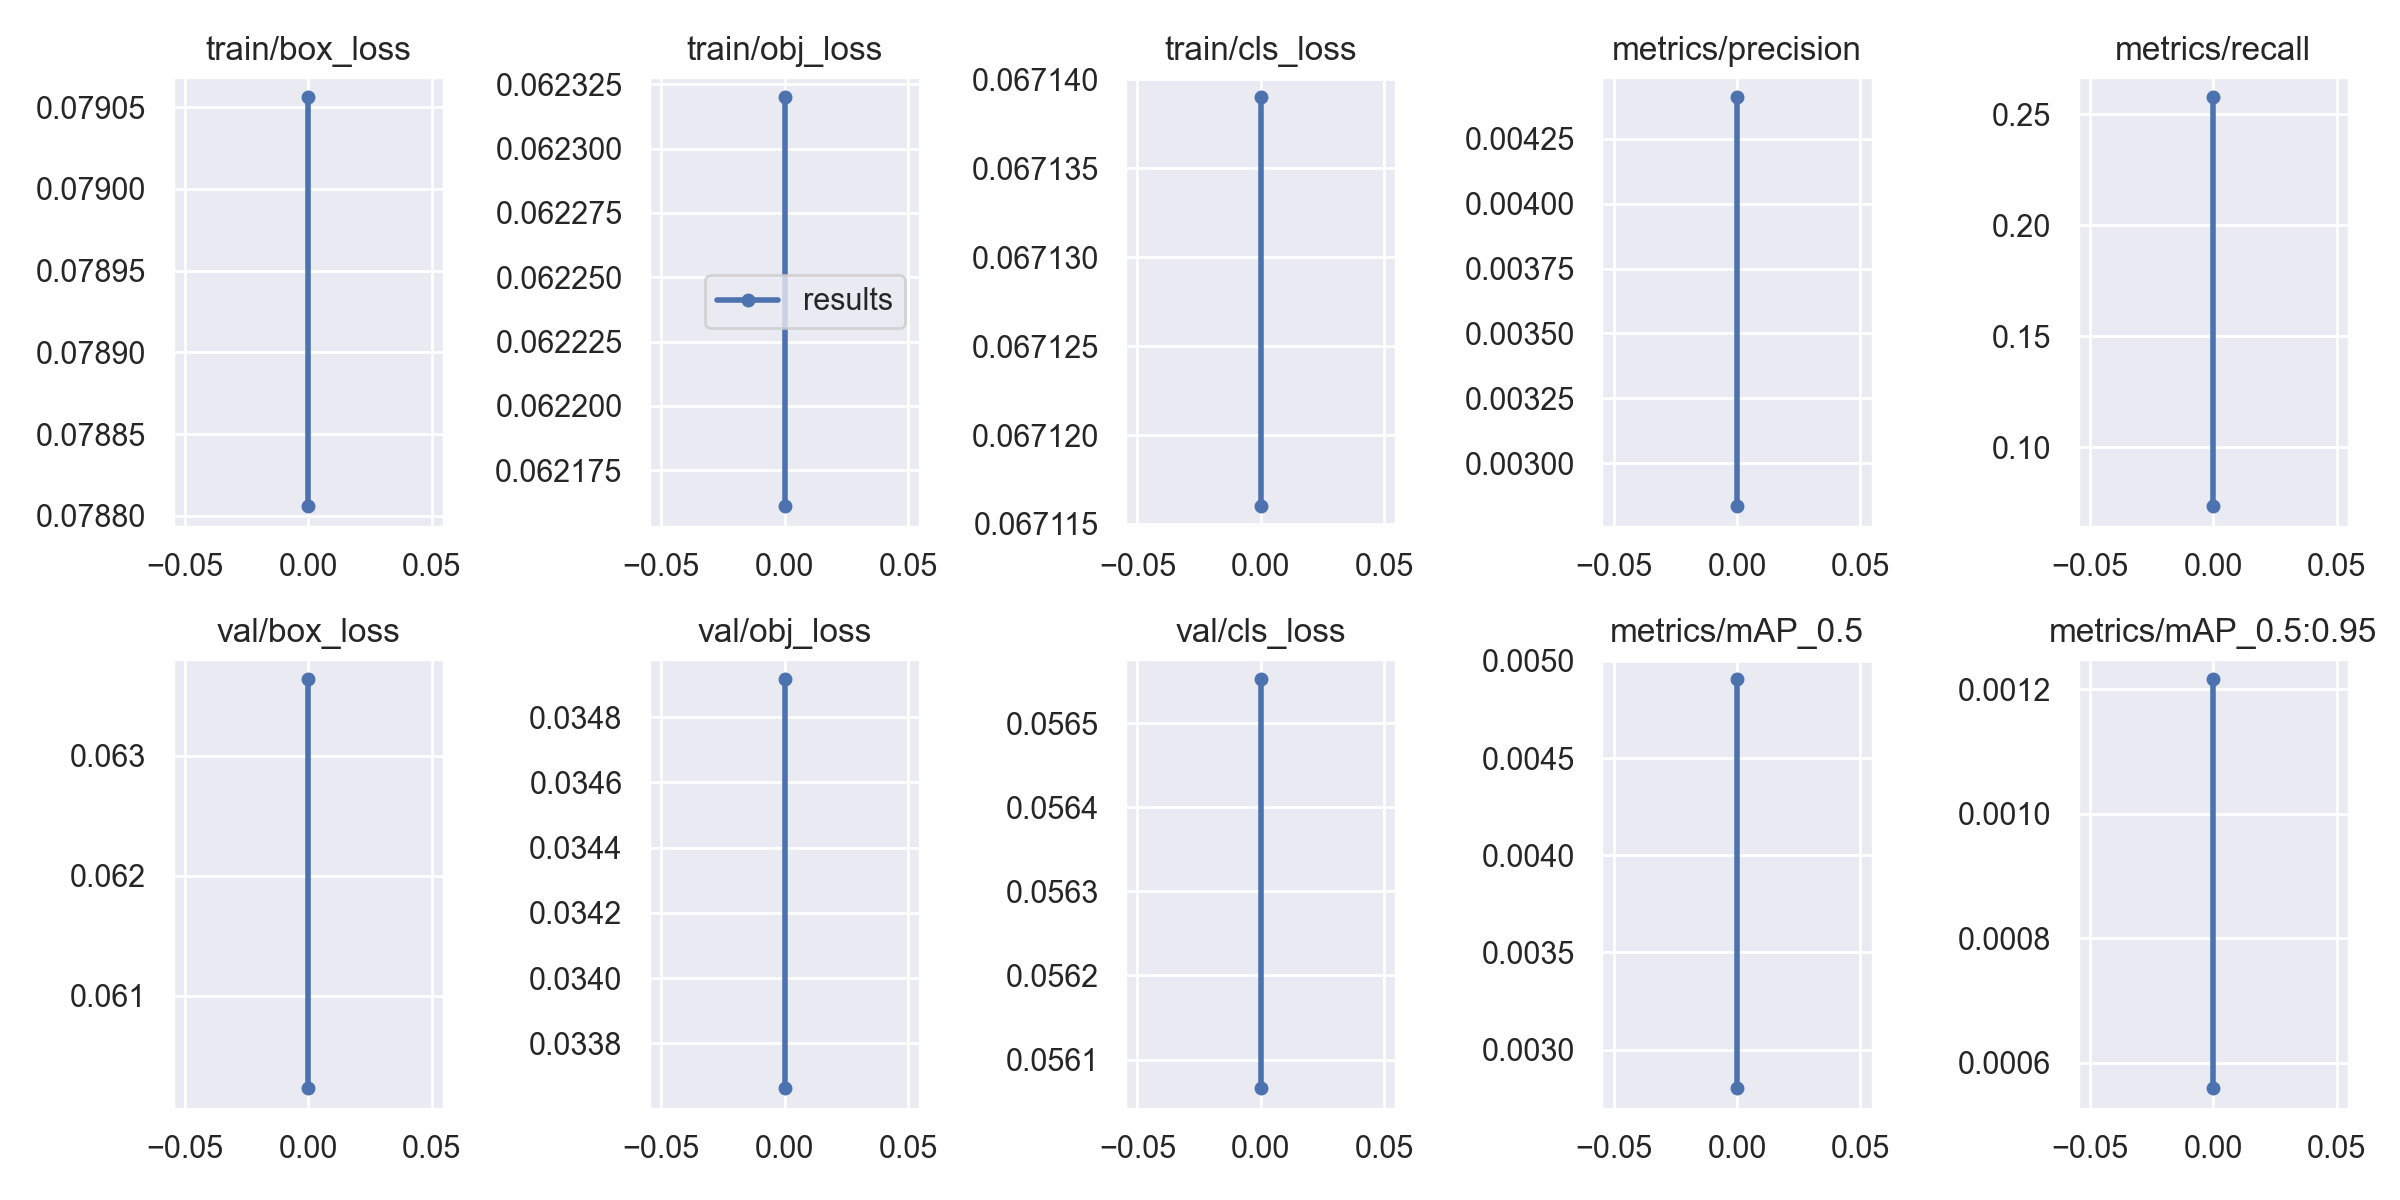

The file beside this chart, header and first rows:
epoch, train/box_loss, train/obj_loss, train/cls_loss, metrics/precision, metrics/recall, metrics/mAP_0.5, metrics/mAP_0.5:0.95, val/box_loss, val/obj_loss, val/cls_loss, x/lr0, x/lr1, x/lr2
0, 0.07881, 0.06232, 0.06714, 0.00441, 0.2576, 0.004905, 0.001216, 0.06023, 0.03492, 0.05607, 0.003331, 0.003331, 0.07002
0, 0.07906, 0.06216, 0.06712, 0.002834, 0.07359, 0.002801, 0.0005592, 0.06364, 0.03366, 0.05655, 0.003331, 0.003331, 0.07002
